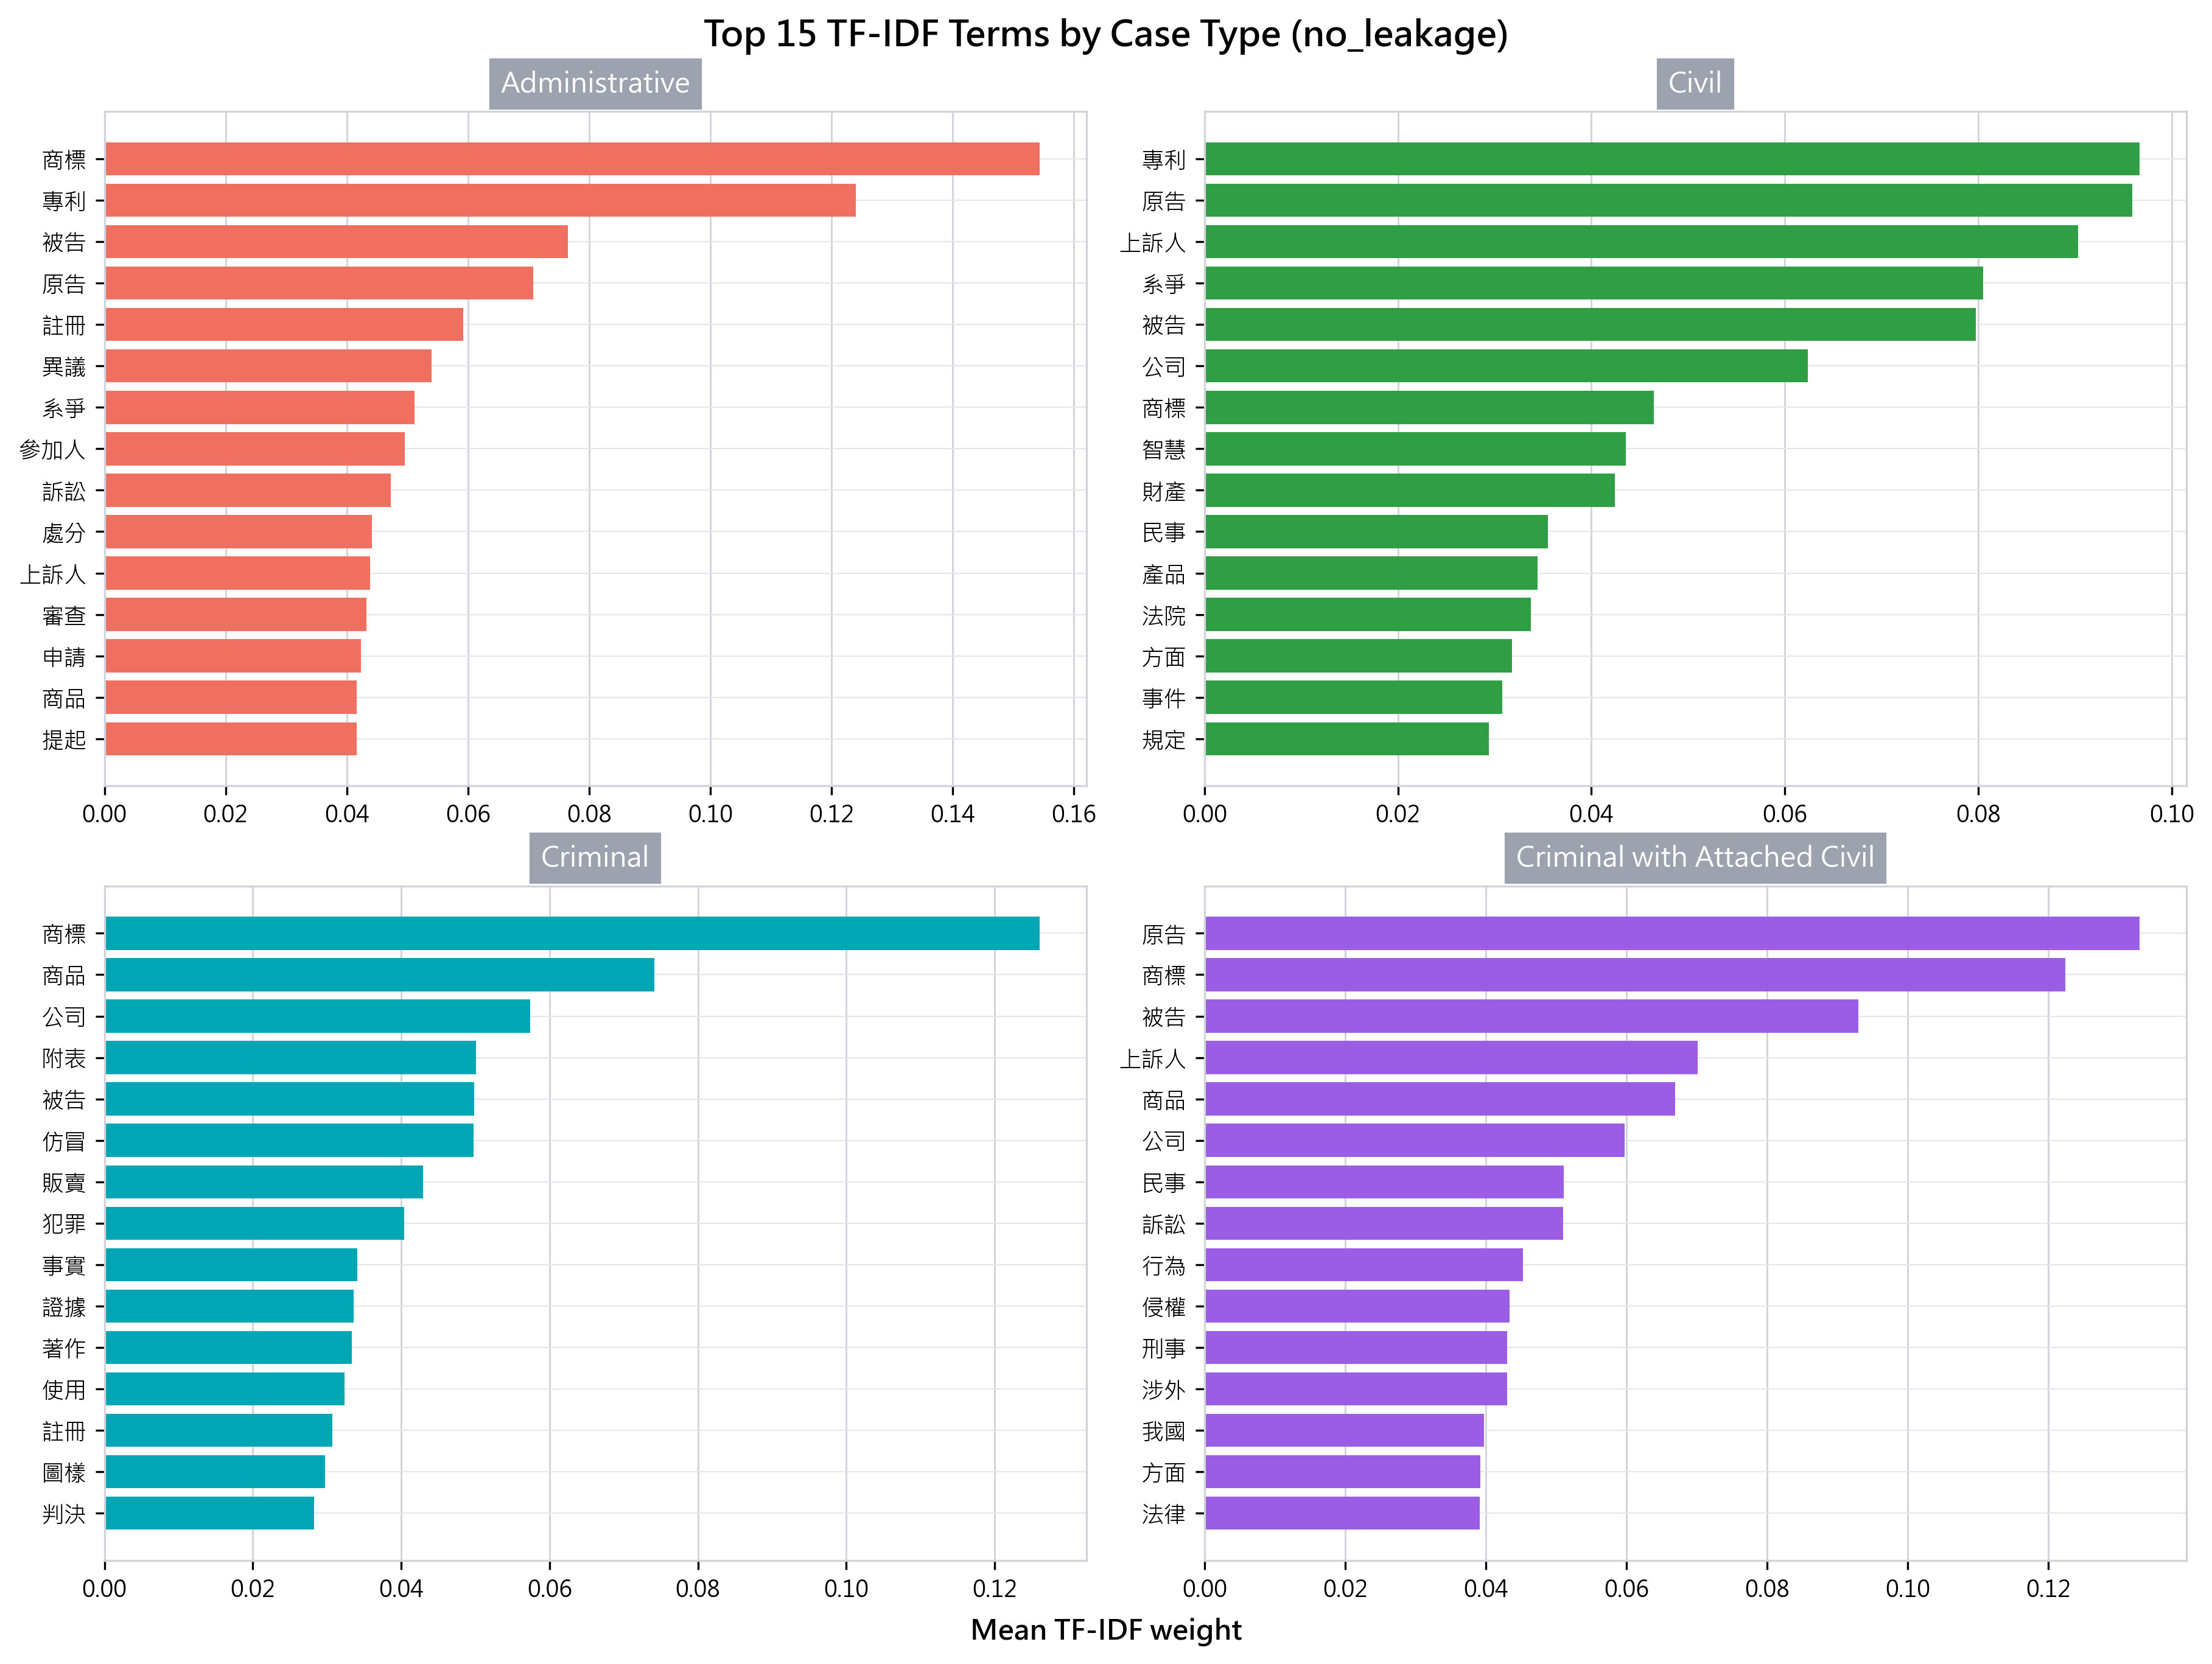

Values plotted in this chart, from the file beside it:
dataset, dataset_label, leakage_variant, representation, rank, term, mean_tfidf
administrative_win_lose_mixed, Administrative, no_leakage, TF-IDF, 1, 商標, 0.1544
administrative_win_lose_mixed, Administrative, no_leakage, TF-IDF, 2, 專利, 0.124
administrative_win_lose_mixed, Administrative, no_leakage, TF-IDF, 3, 被告, 0.07645
administrative_win_lose_mixed, Administrative, no_leakage, TF-IDF, 4, 原告, 0.07074
administrative_win_lose_mixed, Administrative, no_leakage, TF-IDF, 5, 註冊, 0.05921
administrative_win_lose_mixed, Administrative, no_leakage, TF-IDF, 6, 異議, 0.05398
administrative_win_lose_mixed, Administrative, no_leakage, TF-IDF, 7, 系爭, 0.05114
administrative_win_lose_mixed, Administrative, no_leakage, TF-IDF, 8, 參加人, 0.04959
administrative_win_lose_mixed, Administrative, no_leakage, TF-IDF, 9, 訴訟, 0.04723
administrative_win_lose_mixed, Administrative, no_leakage, TF-IDF, 10, 處分, 0.04415
administrative_win_lose_mixed, Administrative, no_leakage, TF-IDF, 11, 上訴人, 0.04382
administrative_win_lose_mixed, Administrative, no_leakage, TF-IDF, 12, 審查, 0.04328
administrative_win_lose_mixed, Administrative, no_leakage, TF-IDF, 13, 申請, 0.0423
administrative_win_lose_mixed, Administrative, no_leakage, TF-IDF, 14, 商品, 0.04166
administrative_win_lose_mixed, Administrative, no_leakage, TF-IDF, 15, 提起, 0.04161
civil_win_lose_mixed, Civil, no_leakage, TF-IDF, 1, 專利, 0.09668
civil_win_lose_mixed, Civil, no_leakage, TF-IDF, 2, 原告, 0.0959
civil_win_lose_mixed, Civil, no_leakage, TF-IDF, 3, 上訴人, 0.0903
civil_win_lose_mixed, Civil, no_leakage, TF-IDF, 4, 系爭, 0.08048
civil_win_lose_mixed, Civil, no_leakage, TF-IDF, 5, 被告, 0.07977
civil_win_lose_mixed, Civil, no_leakage, TF-IDF, 6, 公司, 0.06236
civil_win_lose_mixed, Civil, no_leakage, TF-IDF, 7, 商標, 0.04645
civil_win_lose_mixed, Civil, no_leakage, TF-IDF, 8, 智慧, 0.04358
civil_win_lose_mixed, Civil, no_leakage, TF-IDF, 9, 財產, 0.0424
civil_win_lose_mixed, Civil, no_leakage, TF-IDF, 10, 民事, 0.03553
civil_win_lose_mixed, Civil, no_leakage, TF-IDF, 11, 產品, 0.03444
civil_win_lose_mixed, Civil, no_leakage, TF-IDF, 12, 法院, 0.03371
civil_win_lose_mixed, Civil, no_leakage, TF-IDF, 13, 方面, 0.03178
civil_win_lose_mixed, Civil, no_leakage, TF-IDF, 14, 事件, 0.03076
civil_win_lose_mixed, Civil, no_leakage, TF-IDF, 15, 規定, 0.02942
criminal_win_lose_mixed, Criminal, no_leakage, TF-IDF, 1, 商標, 0.1261
criminal_win_lose_mixed, Criminal, no_leakage, TF-IDF, 2, 商品, 0.07416
criminal_win_lose_mixed, Criminal, no_leakage, TF-IDF, 3, 公司, 0.05736
criminal_win_lose_mixed, Criminal, no_leakage, TF-IDF, 4, 附表, 0.05005
criminal_win_lose_mixed, Criminal, no_leakage, TF-IDF, 5, 被告, 0.04983
criminal_win_lose_mixed, Criminal, no_leakage, TF-IDF, 6, 仿冒, 0.04978
criminal_win_lose_mixed, Criminal, no_leakage, TF-IDF, 7, 販賣, 0.04295
criminal_win_lose_mixed, Criminal, no_leakage, TF-IDF, 8, 犯罪, 0.04038
criminal_win_lose_mixed, Criminal, no_leakage, TF-IDF, 9, 事實, 0.03409
criminal_win_lose_mixed, Criminal, no_leakage, TF-IDF, 10, 證據, 0.03359
criminal_win_lose_mixed, Criminal, no_leakage, TF-IDF, 11, 著作, 0.03338
criminal_win_lose_mixed, Criminal, no_leakage, TF-IDF, 12, 使用, 0.03234
criminal_win_lose_mixed, Criminal, no_leakage, TF-IDF, 13, 註冊, 0.03073
criminal_win_lose_mixed, Criminal, no_leakage, TF-IDF, 14, 圖樣, 0.02973
criminal_win_lose_mixed, Criminal, no_leakage, TF-IDF, 15, 判決, 0.02824
cwc_win_lose_mixed, Criminal with Attached Civil, no_leakage, TF-IDF, 1, 原告, 0.133
cwc_win_lose_mixed, Criminal with Attached Civil, no_leakage, TF-IDF, 2, 商標, 0.1225
cwc_win_lose_mixed, Criminal with Attached Civil, no_leakage, TF-IDF, 3, 被告, 0.09299
cwc_win_lose_mixed, Criminal with Attached Civil, no_leakage, TF-IDF, 4, 上訴人, 0.07013
cwc_win_lose_mixed, Criminal with Attached Civil, no_leakage, TF-IDF, 5, 商品, 0.06696
cwc_win_lose_mixed, Criminal with Attached Civil, no_leakage, TF-IDF, 6, 公司, 0.05972
cwc_win_lose_mixed, Criminal with Attached Civil, no_leakage, TF-IDF, 7, 民事, 0.05111
cwc_win_lose_mixed, Criminal with Attached Civil, no_leakage, TF-IDF, 8, 訴訟, 0.05101
cwc_win_lose_mixed, Criminal with Attached Civil, no_leakage, TF-IDF, 9, 行為, 0.04528
cwc_win_lose_mixed, Criminal with Attached Civil, no_leakage, TF-IDF, 10, 侵權, 0.04339
cwc_win_lose_mixed, Criminal with Attached Civil, no_leakage, TF-IDF, 11, 刑事, 0.04308
cwc_win_lose_mixed, Criminal with Attached Civil, no_leakage, TF-IDF, 12, 涉外, 0.04302
cwc_win_lose_mixed, Criminal with Attached Civil, no_leakage, TF-IDF, 13, 我國, 0.03973
cwc_win_lose_mixed, Criminal with Attached Civil, no_leakage, TF-IDF, 14, 方面, 0.03919
cwc_win_lose_mixed, Criminal with Attached Civil, no_leakage, TF-IDF, 15, 法律, 0.03911
